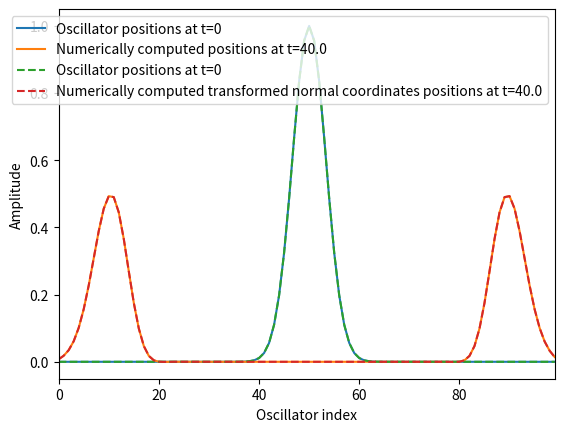

This chart was generated by the following Python code:
"""Simple script intended to sanity check if the equations of motion of the
classical coupled 1D harmonic oscillator system in terms of their real 
positions agree with the equations derived in normal coordinates.

The leftmost and rightmost oscillators are clamped in place so that their
positions are always set to zero; with these boundary conditions the 
discrete sine transformation can be used to get the oscillator positions
in normal coordinates.
"""
import numpy as np
import matplotlib.pyplot as plt
from scipy.integrate import odeint
from scipy.fft import dst


N = 100  # Number of oscillators that are free to move
MASS = 1.0  # Mass of each oscillator
OMEGA = 1.0
# Angular frequency of each of the normal modes
OMEGA_DIAG = 2.0*np.sin(0.5*np.pi*(np.arange(N) + 1)/(N + 1))
TOTAL_STEPS = 200  # Total number of time steps
TIME_SLICES = np.linspace(0.0, 40.0, TOTAL_STEPS)
# Matrix that expresses the couplings between each of the oscillators.
# It is used to compute the forces, where
# \frac{d\textbf{p}}{dt} = MASS\OMEGA^2COUPLINGS\textbf{x}
COUPLINGS = np.array([(1.0 if abs(i - j) == 1 else -2.0) 
                      if abs(i - j) < 2 else 0.0 
                      for i in range(N) for j in range(N)]).reshape(N, N)


def eom(xp, *_):
    """Equations of motion for the coupled harmonic oscillator system.
    """
    x, p = xp[0: N], xp[N: 2*N]
    return np.hstack([p/MASS, MASS*OMEGA**2*COUPLINGS @ x])


def eom_diag(xp, *_):
    """Equations of motions of the coupled harmonic oscillator system
    in normal coordinates. In these coordinates the oscillators are
    decoupled from each other.
    """
    x, p = xp[0: N], xp[N: 2*N]
    return np.hstack([p/MASS, -MASS*OMEGA_DIAG**2*x])


if __name__ == '__main__':
    index = np.arange(N)

    # Initial positions and momenta of the coupled oscillators
    x, p = np.exp(-0.5*(index - N/2)**2/(N/30)**2), np.zeros([N])
    xp = np.hstack([x, p])

    # Numerically find the positions and momenta
    # at a later time using Scipy's odeint.
    xp_t = odeint(eom, xp, TIME_SLICES)

    # Get the positions and momenta of the coupled oscillators
    # in normal coordinates, where in this coordinate system
    # the oscillators are decoupled from each other.
    xp_diag = np.hstack([dst(x, type=1, norm='ortho'), 
                        dst(p, type=1, norm='ortho')])
    # Numerically find the normal coordinate positions and momenta
    # at later times by using odeint.
    xp_diag_t = odeint(eom_diag, xp_diag, TIME_SLICES)
    # From the positions and momenta of the coupled oscillators
    # that were computed at later times in normal coordinates,
    # transform them back to the original coordinate system.
    xt_dst = np.array([dst(xp_diag_t[i, 0:N], type=1, norm='ortho')
                       for i in range(TOTAL_STEPS)])
    plt.xlim(0, N-1)
    plt.xlabel("Oscillator index")
    plt.ylabel("Amplitude")
    plt.plot(xt_dst[0, 0:N], 
             label="Oscillator positions at t=0")
    plt.plot(xt_dst[TOTAL_STEPS - 1, 0:N],
             label=f"Numerically computed"
             + f" positions at t={TIME_SLICES[TOTAL_STEPS-1]}")
    plt.plot(xp_t[0, 0:N], linestyle='--', 
             label="Oscillator positions at t=0")
    plt.plot(xp_t[TOTAL_STEPS - 1, 0:N], linestyle='--',
             label=f"Numerically computed transformed normal coordinates"
             + f" positions at t={TIME_SLICES[TOTAL_STEPS-1]}")
    plt.legend()

    plt.show()
